Labelled photos from "IMAGE--CLASSIFICATION", an image-classification folder in svneha/IMAGE--CLASSIFICATION. The possible labels are: cat, dog.

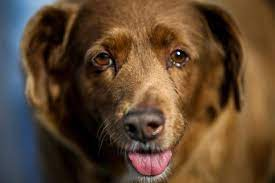
Label: dog

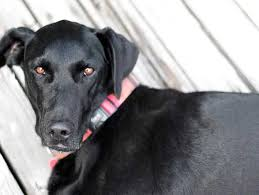
Label: dog

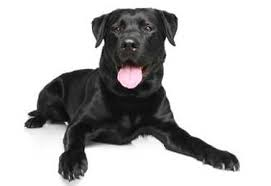
Label: dog

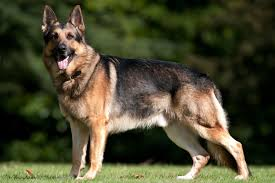
Label: dog

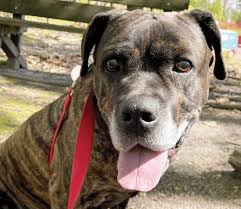
Label: dog
